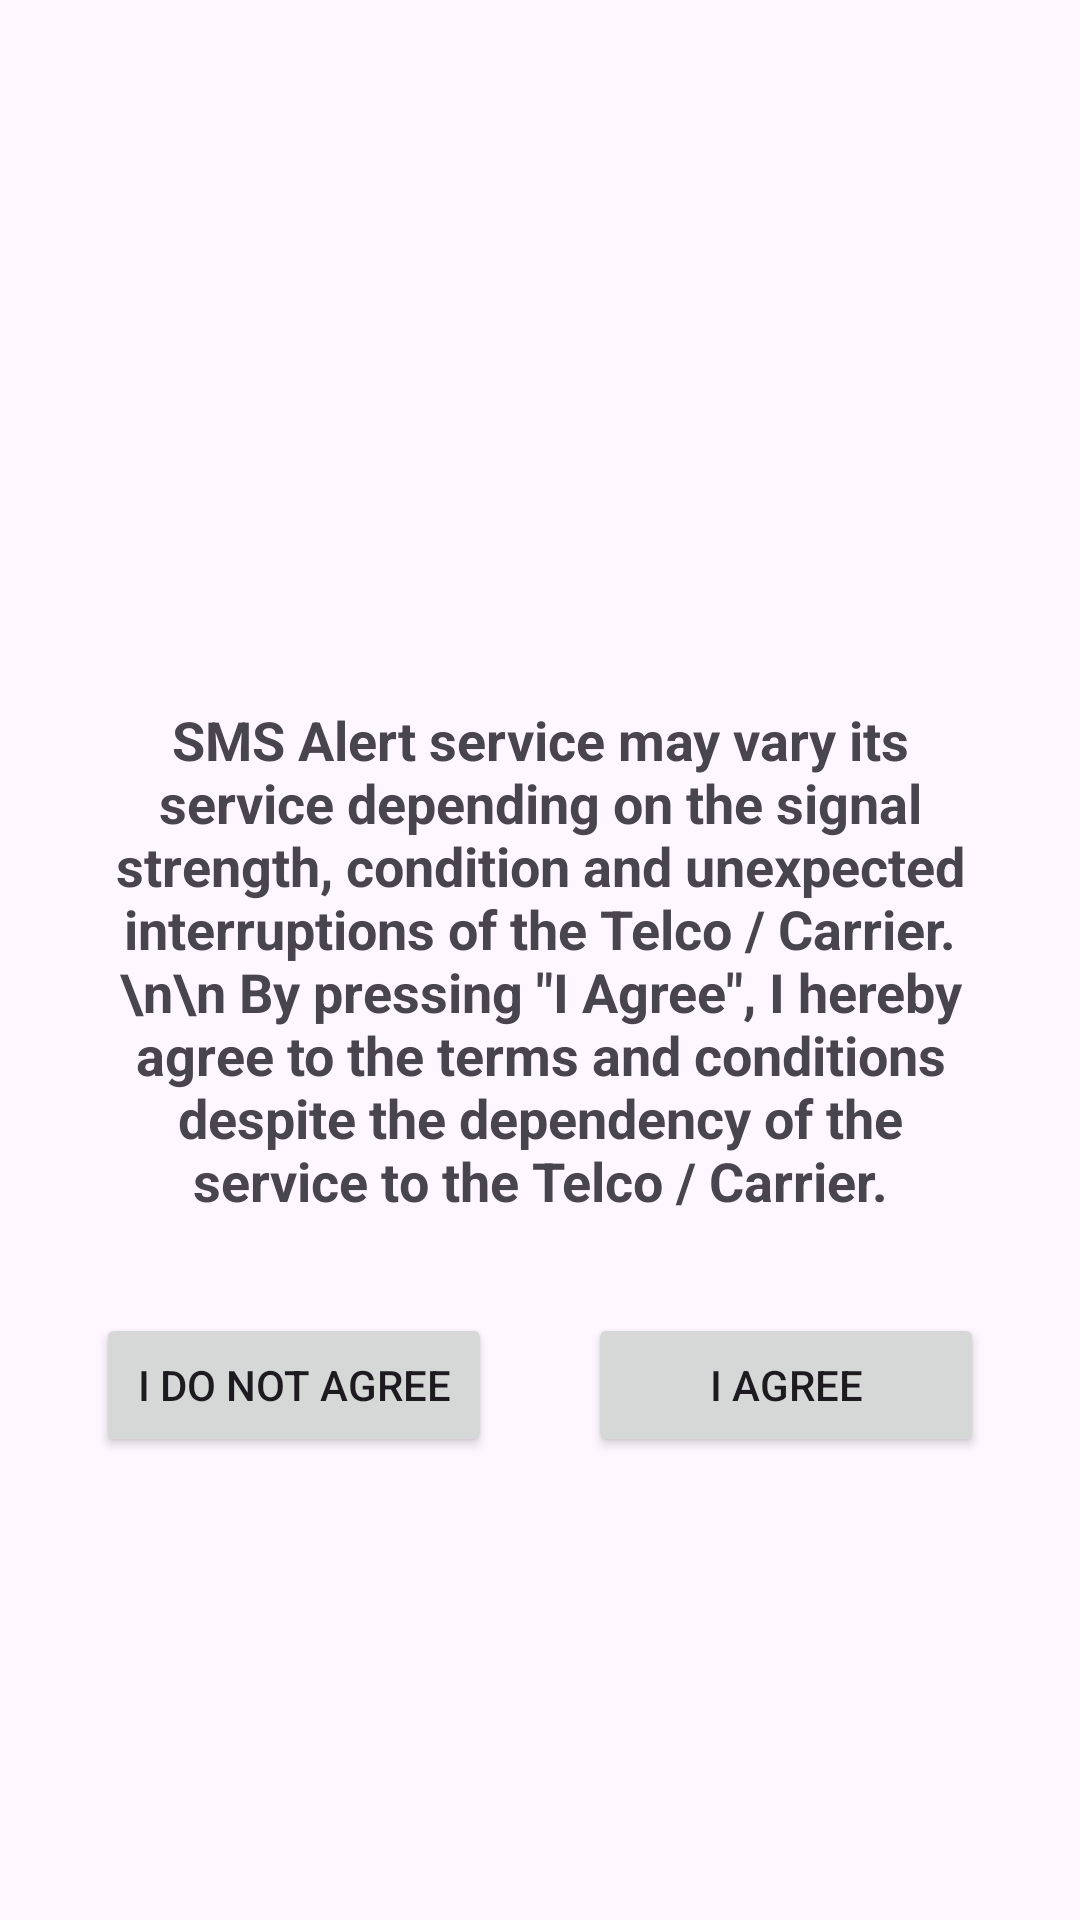

Layout XML and referenced resources for this Android screen:
<!-- AndroidManifest.xml: application theme Theme.Queue_Encoder_2024 -->
<!-- res/layout/fragment_sms_service_consent.xml -->
<?xml version="1.0" encoding="utf-8"?>
<androidx.constraintlayout.widget.ConstraintLayout xmlns:android="http://schemas.android.com/apk/res/android"
    xmlns:app="http://schemas.android.com/apk/res-auto"
    xmlns:tools="http://schemas.android.com/tools"
    android:id="@+id/view_sms_service_consent"
    android:layout_width="match_parent"
    android:layout_height="match_parent"
    tools:context=".frag_SMS_Service_Consent"
    android:background="?android:colorBackground"
    android:clickable="true">

    <Button
        android:id="@+id/btn_I_Agree"
        android:layout_width="0dp"
        android:layout_height="wrap_content"
        android:layout_marginStart="16dp"
        android:layout_marginTop="32dp"
        android:layout_marginEnd="32dp"
        android:text="I Agree"
        app:layout_constraintEnd_toEndOf="parent"
        app:layout_constraintStart_toEndOf="@+id/btn_Not_Agree"
        app:layout_constraintTop_toBottomOf="@+id/textView3" />

    <Button
        android:id="@+id/btn_Not_Agree"
        android:layout_width="0dp"
        android:layout_height="wrap_content"
        android:layout_marginStart="32dp"
        android:layout_marginTop="32dp"
        android:layout_marginEnd="16dp"
        android:text="I do not agree"
        app:layout_constraintEnd_toStartOf="@+id/btn_I_Agree"
        app:layout_constraintStart_toStartOf="parent"
        app:layout_constraintTop_toBottomOf="@+id/textView3" />

    <TextView
        android:id="@+id/textView3"
        android:layout_width="0dp"
        android:layout_height="wrap_content"
        android:layout_marginStart="32dp"
        android:layout_marginEnd="32dp"
        android:text='SMS Alert service may vary its service depending on the signal strength, condition and unexpected interruptions of the Telco / Carrier. \n\n By pressing "I Agree", I hereby agree to the terms and conditions despite the dependency of the service to the Telco / Carrier.'
        android:textAlignment="center"
        android:textSize="18sp"
        android:textStyle="bold"
        app:layout_constraintBottom_toTopOf="@+id/guideline6"
        app:layout_constraintEnd_toEndOf="parent"
        app:layout_constraintStart_toStartOf="parent"
        app:layout_constraintTop_toTopOf="@+id/guideline6" />

    <androidx.constraintlayout.widget.Guideline
        android:id="@+id/guideline6"
        android:layout_width="wrap_content"
        android:layout_height="wrap_content"
        android:orientation="horizontal"
        app:layout_constraintGuide_percent="0.5" />
</androidx.constraintlayout.widget.ConstraintLayout>
<!-- resources referenced by this layout -->
<resources>
  <style name="Theme.Queue_Encoder_2024" parent="Base.Theme.Queue_Encoder_2024" />
  <style name="Base.Theme.Queue_Encoder_2024" parent="Theme.Material3.DayNight.NoActionBar">
          
          
          
          <item name="colorPrimary">@color/purple_500</item>
          <item name="colorPrimaryVariant">@color/purple_700</item>
          <item name="colorOnPrimary">@color/white</item>
          
          <item name="colorSecondary">@color/teal_200</item>
          <item name="colorSecondaryVariant">@color/teal_700</item>
          <item name="colorOnSecondary">@color/black</item>
          
          <item name="android:statusBarColor" tools:targetApi="l">?attr/colorPrimaryVariant</item>
          
      </style>
  <!-- not gathered from this repository: default colours our renderer supplied (Android Studio template values) -->
  <color name="purple_500">#FF6200EE</color>
  <color name="purple_700">#FF3700B3</color>
  <color name="teal_200">#FF03DAC5</color>
  <color name="teal_700">#FF018786</color>
  <color name="black">#FF000000</color>
  <color name="white">#FFFFFFFF</color>
</resources>
